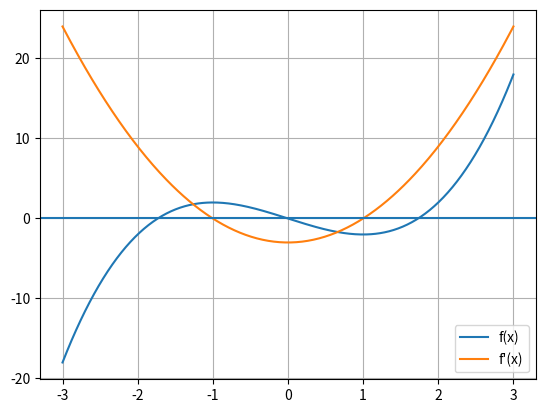

Reproduce this figure in Python.
# intro-to-calculus-14.py

import numpy as np
import matplotlib.pyplot as plt

def f(x):
    return x**3 - 3*x

def derivative(f, x, h=0.0001):
    return (f(x + h) - f(x)) / h

x = np.linspace(-3, 3, 400)

y = f(x)
dy = derivative(f, x)

plt.plot(x, y, label="f(x)")
plt.plot(x, dy, label="f'(x)")
plt.axhline(0)
plt.grid()
plt.legend()
plt.show()
